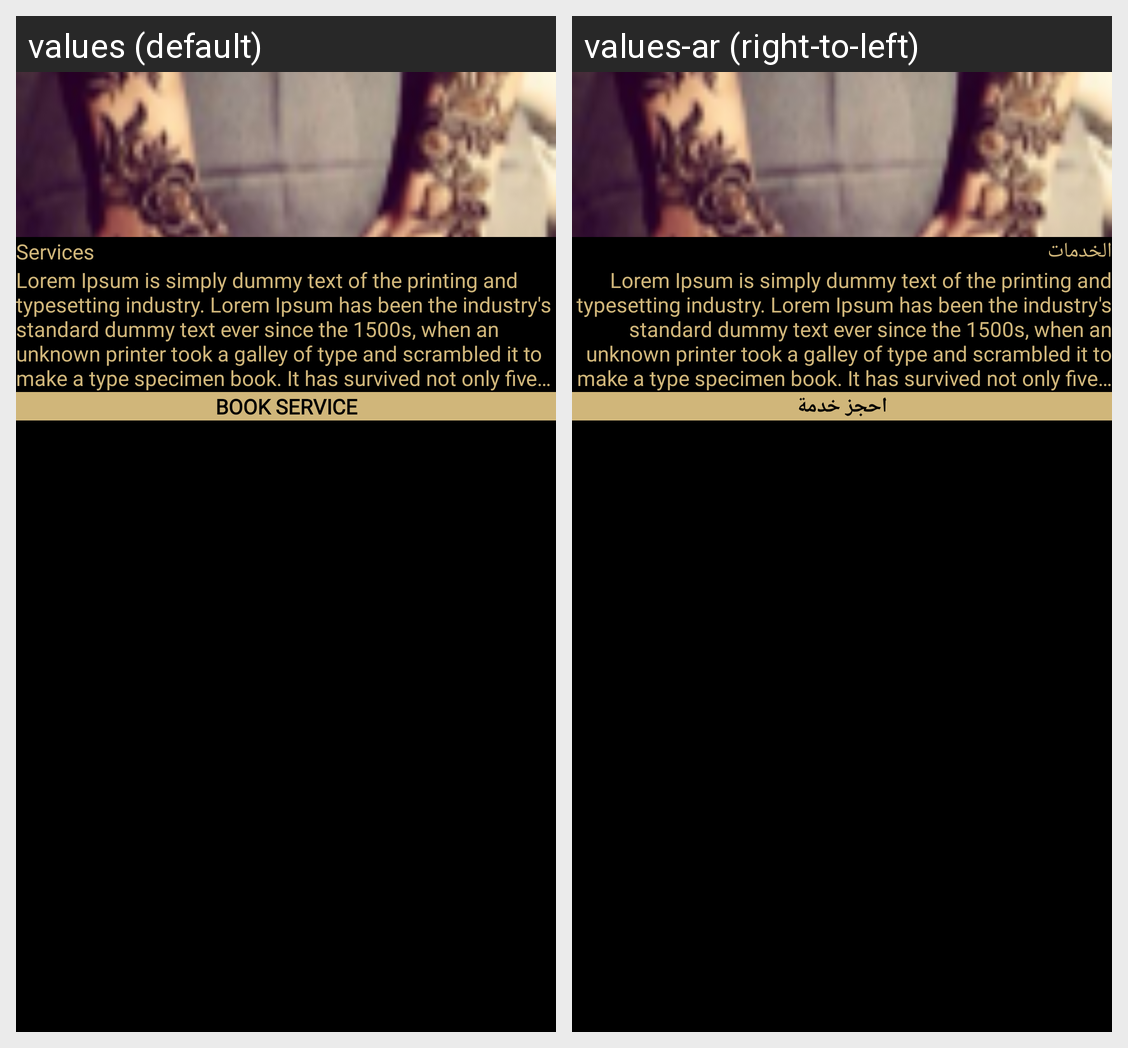

Translations of the strings shown on this Android screen, per locale in the grid:
Android screen res/layout/fragment_book_service_bottom_sheet.xml rendered under 2 locales, left to right: values (default), values-ar (right-to-left). Device: Nexus 5 (rendered at 1080×1920; each locale shown at half size, 540×960, under a caption strip naming it); theme Theme.HeenaSupplier.
Strings drawn on this screen, with the default value and each locale's value (text and hints the layout hard-codes, and strings that could not be matched under every locale, appear in the picture but are not listed):

services
  values: Services
  values-ar: الخدمات

service_desc
  values: Lorem Ipsum is simply dummy text of the printing and typesetting industry. Lorem Ipsum has been the industry's standard dummy text ever since the 1500s, when an unknown printer took a galley of type and scrambled it to make a type specimen book. It has survived not only five centuries, but also the leap into electronic typesetting, remaining essentially unchanged. It was popularised in the 1960s …[clipped]
  values-ar: Lorem Ipsum is simply dummy text of the printing and typesetting industry. Lorem Ipsum has been the industry's standard dummy text ever since the 1500s, when an unknown printer took a galley of type and scrambled it to make a type specimen book. It has survived not only five centuries, but also the leap into electronic typesetting, remaining essentially unchanged. It was popularised in the 1960s …[clipped]  [not translated; the default value is used]

book_service
  values: Book Service
  values-ar: احجز خدمة
